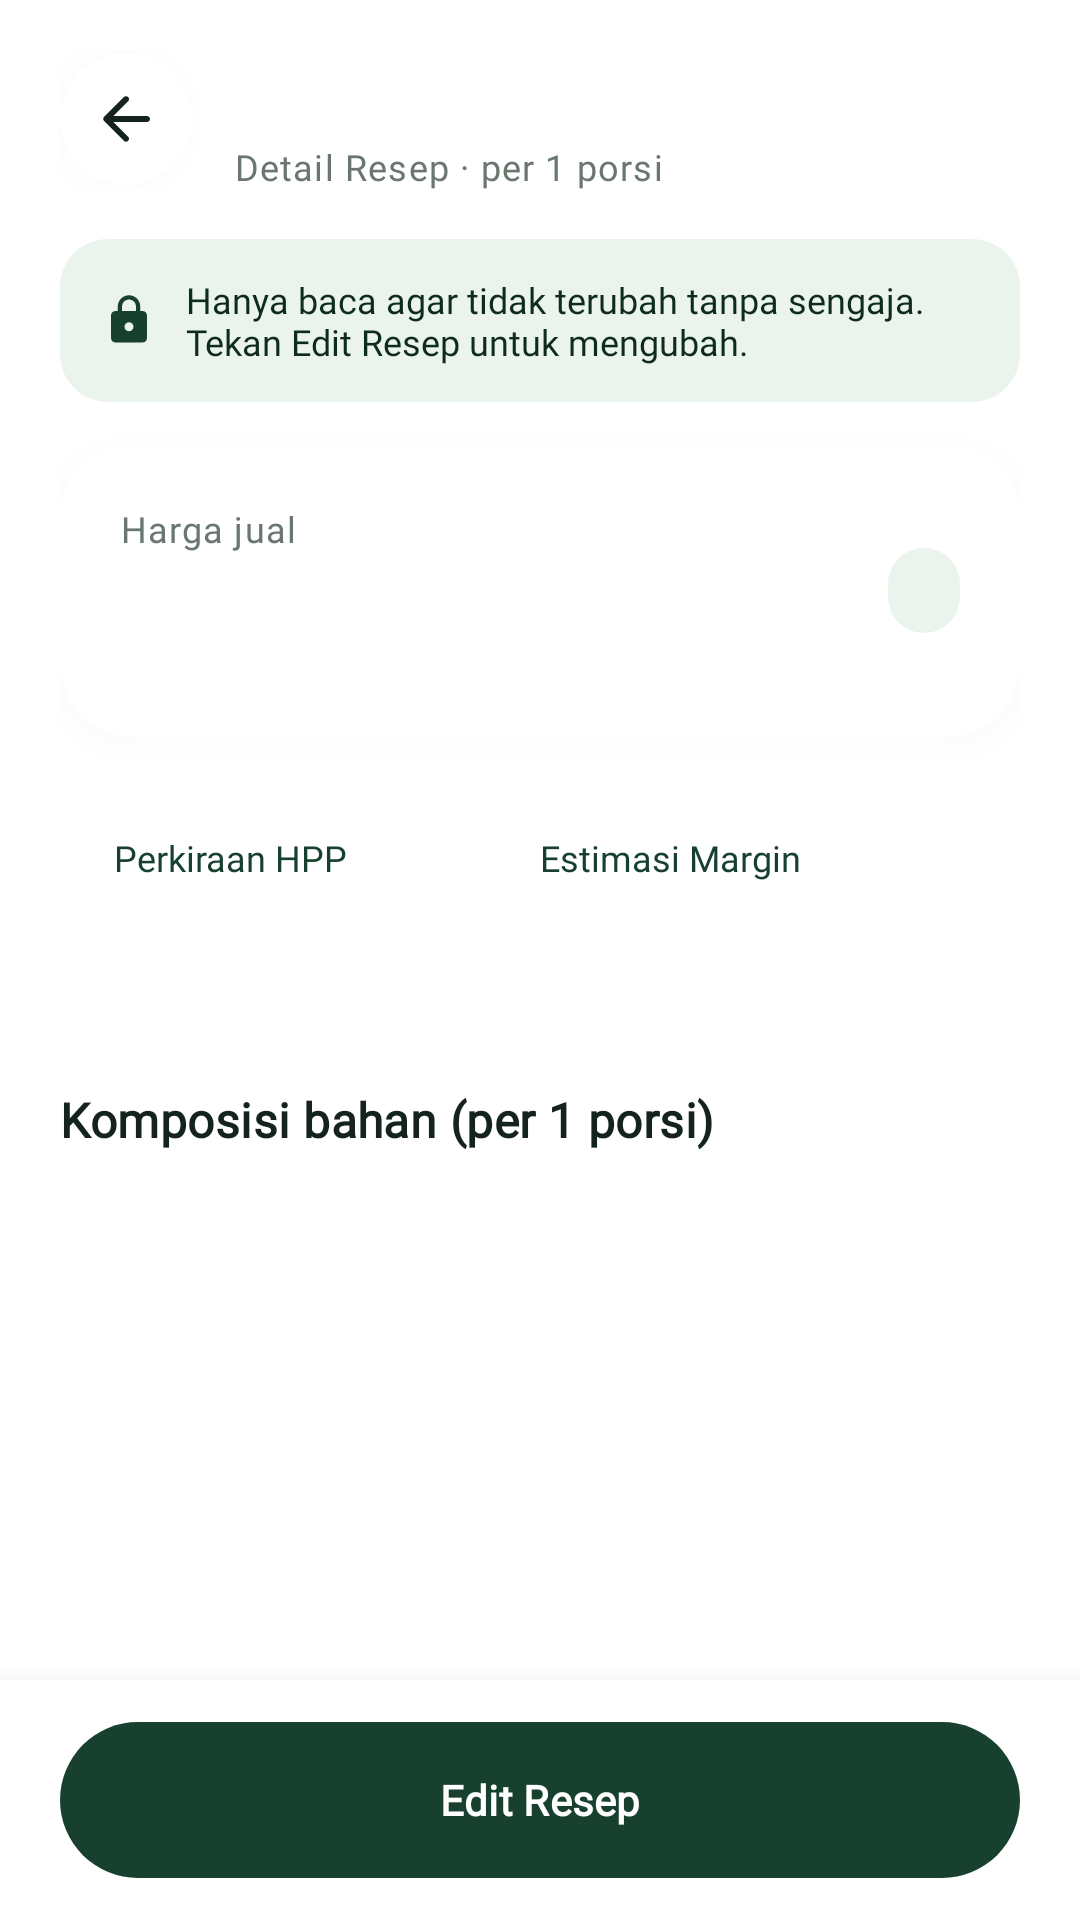

Write the Android layout XML for this screen, with the resource values it uses.
<!-- AndroidManifest.xml: application theme Theme.PUSATRACK -->
<!-- res/layout/fragment_product_detail.xml -->
<?xml version="1.0" encoding="utf-8"?>
<LinearLayout xmlns:android="http://schemas.android.com/apk/res/android"
    xmlns:tools="http://schemas.android.com/tools"
    android:layout_width="match_parent"
    android:layout_height="match_parent"
    android:background="@color/bg_white"
    android:orientation="vertical"
    tools:context=".ui.products.ProductDetailFragment">

    
    <LinearLayout
        android:layout_width="match_parent"
        android:layout_height="wrap_content"
        android:gravity="center_vertical"
        android:orientation="horizontal"
        android:paddingHorizontal="20dp"
        android:paddingTop="16dp"
        android:paddingBottom="12dp">

        <ImageButton
            android:id="@+id/btnBack"
            style="@style/Widget.PusaTrack.Button.Back"
            android:layout_marginEnd="14dp" />

        <LinearLayout
            android:layout_width="0dp"
            android:layout_height="wrap_content"
            android:layout_weight="1"
            android:orientation="vertical">

            <TextView
                android:id="@+id/tvProductName"
                android:layout_width="wrap_content"
                android:layout_height="wrap_content"
                android:textAppearance="@style/TextAppearance.PusaTrack.Headline"
                tools:text="Kopi Susu" />

            <TextView
                android:layout_width="wrap_content"
                android:layout_height="wrap_content"
                android:layout_marginTop="2dp"
                android:text="Detail Resep · per 1 porsi"
                android:textAppearance="@style/TextAppearance.PusaTrack.BodySmall" />
        </LinearLayout>
    </LinearLayout>

    <ScrollView
        android:layout_width="match_parent"
        android:layout_height="0dp"
        android:layout_weight="1"
        android:clipToPadding="false"
        android:overScrollMode="never"
        android:paddingHorizontal="20dp"
        android:paddingBottom="24dp">

        <LinearLayout
            android:layout_width="match_parent"
            android:layout_height="wrap_content"
            android:orientation="vertical">

            
            <LinearLayout
                android:layout_width="match_parent"
                android:layout_height="wrap_content"
                android:layout_marginTop="4dp"
                android:background="@drawable/bg_info_banner"
                android:gravity="center_vertical"
                android:orientation="horizontal"
                android:paddingHorizontal="14dp"
                android:paddingVertical="12dp">

                <ImageView
                    android:layout_width="18dp"
                    android:layout_height="18dp"
                    android:importantForAccessibility="no"
                    android:src="@drawable/ic_lock"
                    android:tint="@color/primary_forest" />

                <TextView
                    android:layout_width="0dp"
                    android:layout_height="wrap_content"
                    android:layout_marginStart="10dp"
                    android:layout_weight="1"
                    android:fontFamily="@font/plus_jakarta_sans_medium"
                    android:text="Hanya baca agar tidak terubah tanpa sengaja. Tekan Edit Resep untuk mengubah."
                    android:textColor="@color/primary_on_container"
                    android:textSize="12sp" />
            </LinearLayout>

            
            <com.google.android.material.card.MaterialCardView
                style="@style/Widget.PusaTrack.Card.Large"
                android:layout_width="match_parent"
                android:layout_height="wrap_content"
                android:layout_marginTop="14dp">

                <LinearLayout
                    android:layout_width="match_parent"
                    android:layout_height="wrap_content"
                    android:gravity="center_vertical"
                    android:orientation="horizontal"
                    android:padding="20dp">

                    <LinearLayout
                        android:layout_width="0dp"
                        android:layout_height="wrap_content"
                        android:layout_weight="1"
                        android:orientation="vertical">

                        <TextView
                            android:layout_width="wrap_content"
                            android:layout_height="wrap_content"
                            android:text="Harga jual"
                            android:textAppearance="@style/TextAppearance.PusaTrack.BodySmall" />

                        <TextView
                            android:id="@+id/tvSellingPrice"
                            android:layout_width="wrap_content"
                            android:layout_height="wrap_content"
                            android:layout_marginTop="4dp"
                            android:textAppearance="@style/TextAppearance.PusaTrack.Display"
                            tools:text="Rp 10.000" />
                    </LinearLayout>

                    <TextView
                        android:id="@+id/tvStatusChip"
                        android:layout_width="wrap_content"
                        android:layout_height="wrap_content"
                        android:background="@drawable/bg_status_safe"
                        android:fontFamily="@font/plus_jakarta_sans_semibold"
                        android:paddingHorizontal="12dp"
                        android:paddingVertical="6dp"
                        android:textColor="@color/primary_forest"
                        android:textSize="12sp"
                        tools:text="Aktif" />
                </LinearLayout>
            </com.google.android.material.card.MaterialCardView>

            
            <LinearLayout
                android:layout_width="match_parent"
                android:layout_height="wrap_content"
                android:layout_marginTop="14dp"
                android:background="@drawable/bg_preview_card"
                android:baselineAligned="false"
                android:orientation="horizontal"
                android:padding="18dp">

                <LinearLayout
                    android:layout_width="0dp"
                    android:layout_height="wrap_content"
                    android:layout_weight="1"
                    android:orientation="vertical">

                    <TextView
                        android:layout_width="wrap_content"
                        android:layout_height="wrap_content"
                        android:fontFamily="@font/plus_jakarta_sans_medium"
                        android:text="Perkiraan HPP"
                        android:textColor="@color/primary_forest"
                        android:textSize="12sp" />

                    <TextView
                        android:id="@+id/tvEstimatedHpp"
                        android:layout_width="wrap_content"
                        android:layout_height="wrap_content"
                        android:layout_marginTop="4dp"
                        android:fontFamily="@font/plus_jakarta_sans_bold"
                        android:textColor="@color/primary_on_container"
                        android:textSize="18sp"
                        android:textStyle="bold"
                        tools:text="Rp 5.676" />
                </LinearLayout>

                <LinearLayout
                    android:layout_width="0dp"
                    android:layout_height="wrap_content"
                    android:layout_weight="1"
                    android:orientation="vertical">

                    <TextView
                        android:layout_width="wrap_content"
                        android:layout_height="wrap_content"
                        android:fontFamily="@font/plus_jakarta_sans_medium"
                        android:text="Estimasi Margin"
                        android:textColor="@color/primary_forest"
                        android:textSize="12sp" />

                    <TextView
                        android:id="@+id/tvMarginSummary"
                        android:layout_width="wrap_content"
                        android:layout_height="wrap_content"
                        android:layout_marginTop="4dp"
                        android:fontFamily="@font/plus_jakarta_sans_bold"
                        android:textColor="@color/primary_on_container"
                        android:textSize="18sp"
                        android:textStyle="bold"
                        tools:text="Rp 4.324 (43,2%)" />
                </LinearLayout>
            </LinearLayout>

            
            <TextView
                android:layout_width="wrap_content"
                android:layout_height="wrap_content"
                android:layout_marginTop="22dp"
                android:text="Komposisi bahan (per 1 porsi)"
                android:textAppearance="@style/TextAppearance.PusaTrack.TitleMedium" />

            <LinearLayout
                android:id="@+id/containerRecipeRows"
                android:layout_width="match_parent"
                android:layout_height="wrap_content"
                android:layout_marginTop="10dp"
                android:orientation="vertical" />

            <TextView
                android:id="@+id/tvEmptyRecipes"
                android:layout_width="match_parent"
                android:layout_height="wrap_content"
                android:layout_marginTop="12dp"
                android:background="@drawable/bg_status_neutral"
                android:gravity="center"
                android:padding="18dp"
                android:text="Produk ini belum memiliki komposisi bahan (HPP Rp 0)."
                android:textAppearance="@style/TextAppearance.PusaTrack.BodySmall"
                android:visibility="gone" />
        </LinearLayout>
    </ScrollView>

    
    <LinearLayout
        android:layout_width="match_parent"
        android:layout_height="wrap_content"
        android:background="@color/bg_white"
        android:elevation="10dp"
        android:paddingHorizontal="20dp"
        android:paddingVertical="14dp">

        <com.google.android.material.button.MaterialButton
            android:id="@+id/btnEditRecipe"
            style="@style/Widget.PusaTrack.Button.Primary"
            android:layout_width="match_parent"
            android:layout_height="52dp"
            android:text="Edit Resep" />
    </LinearLayout>
</LinearLayout>
<!-- resources referenced by this layout -->
<resources>
  <color name="bg_white">#FFFFFF</color>
  <color name="primary_forest">#17402F</color>
  <color name="primary_on_container">#0E2B20</color>
  <!-- drawable bg_info_banner (drawable) -->
  <?xml version="1.0" encoding="utf-8"?>
  <shape xmlns:android="http://schemas.android.com/apk/res/android"
      android:shape="rectangle">
      <solid android:color="@color/primary_surface_soft" />
      <corners android:radius="16dp" />
  </shape>
  <!-- drawable bg_status_neutral (drawable) -->
  <?xml version="1.0" encoding="utf-8"?>
  <shape xmlns:android="http://schemas.android.com/apk/res/android"
      android:shape="rectangle">
      <solid android:color="@color/surface_tonal" />
      <corners android:radius="12dp" />
  </shape>
  <!-- drawable bg_status_safe (drawable) -->
  <?xml version="1.0" encoding="utf-8"?>
  <shape xmlns:android="http://schemas.android.com/apk/res/android"
      android:shape="rectangle">
      <solid android:color="@color/primary_surface_soft" />
      <corners android:radius="12dp" />
  </shape>
  <style name="TextAppearance.PusaTrack.BodySmall" parent="TextAppearance.Material3.BodySmall">
          <item name="android:fontFamily">@font/plus_jakarta_sans</item>
          <item name="fontFamily">@font/plus_jakarta_sans</item>
          <item name="android:textSize">12sp</item>
          <item name="android:textColor">@color/text_muted</item>
      </style>
  <style name="TextAppearance.PusaTrack.Display" parent="TextAppearance.Material3.HeadlineLarge">
          <item name="android:fontFamily">@font/plus_jakarta_sans_bold</item>
          <item name="fontFamily">@font/plus_jakarta_sans_bold</item>
          <item name="android:textSize">28sp</item>
          <item name="android:textStyle">bold</item>
          <item name="android:textColor">@color/text_ink</item>
      </style>
  <style name="TextAppearance.PusaTrack.Headline" parent="TextAppearance.Material3.HeadlineSmall">
          <item name="android:fontFamily">@font/plus_jakarta_sans_bold</item>
          <item name="fontFamily">@font/plus_jakarta_sans_bold</item>
          <item name="android:textSize">22sp</item>
          <item name="android:textStyle">bold</item>
          <item name="android:textColor">@color/text_ink</item>
      </style>
  <style name="Widget.PusaTrack.Card.Large" parent="Widget.PusaTrack.Card">
          <item name="cardCornerRadius">@dimen/radius_card_lg</item>
      </style>
  <style name="Theme.PUSATRACK" parent="Base.Theme.PUSATRACK" />
  <color name="primary_surface_soft">#EAF3EC</color>
  <color name="surface_tonal">#F3F6F4</color>
  <color name="text_muted">#69776F</color>
  <color name="text_ink">#14231B</color>
  <dimen name="back_button_size">44dp</dimen>
  <!-- drawable bg_circle_white (drawable) -->
  <?xml version="1.0" encoding="utf-8"?>
  <ripple xmlns:android="http://schemas.android.com/apk/res/android"
      android:color="@color/primary_container">
      <item>
          <shape android:shape="oval">
              <solid android:color="@color/bg_white" />
          </shape>
      </item>
  </ripple>
  <color name="shadow_card">#2214231B</color>
  <style name="TextAppearance.PusaTrack.LabelLarge" parent="TextAppearance.Material3.LabelLarge">
          <item name="android:fontFamily">@font/plus_jakarta_sans_semibold</item>
          <item name="fontFamily">@font/plus_jakarta_sans_semibold</item>
          <item name="android:textSize">14sp</item>
          <item name="android:textStyle">bold</item>
      </style>
  <dimen name="radius_pill">28dp</dimen>
  <color name="shadow_primary">#3817402F</color>
  <dimen name="radius_card_lg">24dp</dimen>
  <style name="Base.Theme.PUSATRACK" parent="Theme.Material3.DayNight.NoActionBar">
          
          
      </style>
  <color name="primary_container">#E3EEE6</color>
  <color name="surface_card">#FFFFFF</color>
  <dimen name="radius_card">20dp</dimen>
  <dimen name="card_elevation">6dp</dimen>
  <dimen name="card_stroke_width">0dp</dimen>
</resources>
